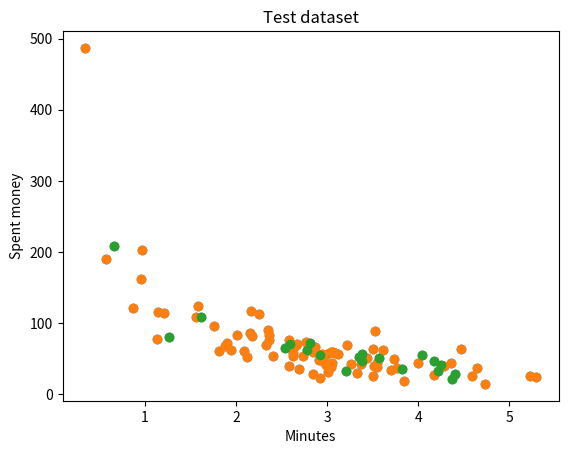

Reproduce this figure in Python.
import numpy
import matplotlib.pyplot as plt

numpy.random.seed(2)

# create datasets
x = numpy.random.normal(3, 1, 100)
y = numpy.random.normal(150, 40, 100) / x

# displaying original dataset
plt.scatter(x, y)
plt.title("Original dataset")
plt.xlabel("Minutes")
plt.ylabel("Spent money")
plt.show()

# train dataset will be 80% of the data
train_x = x[:80]
train_y = y[:80]

# test dataset will be remaining 20% of the data
test_x = x[80:]
test_y = y[80:]

# displaying train dataset
plt.scatter(train_x, train_y)
plt.title("Train dataset")
plt.xlabel("Minutes")
plt.ylabel("Spent money")
plt.show()

# displaying test dataset
plt.scatter(test_x, test_y)
plt.title("Test dataset")
plt.xlabel("Minutes")
plt.ylabel("Spent money")
plt.show()
